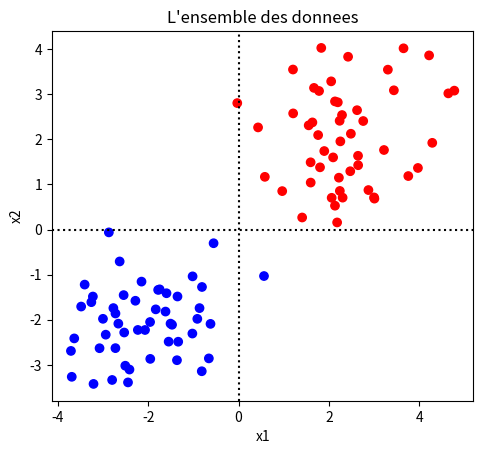

Recreate this plot in Python.
# -*-coding:Latin-1 -*
import matplotlib.pyplot as plt
import numpy as np

# CREATION DE L'ENSEMBLE DES DONNEES (3 classes avec la distribution Gaussienne)
N = 150                                             # la taille de l'ensemble
m1x, m1y, s1 = 1., 10., 1.                          # moyenne (x,y) et largeur (s) de la classe 1
m2x, m2y, s2 = 5., 5., 1.                           # moyenne et largeur de la classe 2
m3x, m3y, s3 = 1., 1., 1.                           # moyenne et largeur de la classe 3

c1x1 = np.random.normal(m1x, s1, int(N/3))               # coordonnees x des points dans la classe 1
c1x2 = np.random.normal(m1y, s1, int(N/3))               # coordonnees y des points

c2x1 = np.random.normal(m2x, s2, int(N/3))               # coordonnees x des points dans la classe 2
c2x2 = np.random.normal(m2y, s2, int(N/3))               # coordonnees y des points

c3x1 = np.random.normal(m3x, s3, int(N/3))               # coordonnees x des points dans la classe 3
c3x2 = np.random.normal(m3y, s3, int(N/3))               # coordonnees y des points

datax1  = np.hstack([c1x1, c2x1, c3x1])             # stocker les coordonees x des deux classes 
datax2  = np.hstack([c1x2, c2x2, c3x2])             # stocker les coordonees y des deux classes

labels = ['r']*int(N/3) + ['g']*int(N/3) + ['b']*int(N/3)    # etiquettes de points dans l'ensemble des donnees
                                                             # 'r' - classe 1, 'g' - classe 2, 'b' - classe 3

#############################################################################################
# modifié

N = 100
c1x1 = np.random.normal(2, 1, int(N/2))
c1x2 = np.random.normal(2, 1, int(N/2))

c2x1 = np.random.normal(-2, 1, int(N/2))
c2x2 = np.random.normal(-2, 1, int(N/2))

datax1  = np.hstack([c1x1, c2x1]) 
datax2  = np.hstack([c1x2, c2x2])  
labels = ['r']*int(N/2) + ['b']*int(N/2)

index  = np.random.permutation(range(N))            # permuter aleatoirement les indices
datax1  = datax1[index]                             # permuter les x    
datax2  = datax2[index]                             # permuter les y
labels  = [labels[i] for i in index]                # permuter les etiquettes 
                                                    # (traitement special car 'labels' est un tableau des objets)

# graphiques
plt.figure(1); plt.clf();              

# l'ensemble des donnees
plt.subplot(111)
plt.scatter( datax1, datax2, c = labels )            # donnees
plt.axhline(0, ls=':', color='k')                    # ligne horizontale pointillee (':') noire ('k')
plt.axvline(0, ls=':', color='k')                    # ligne verticale pointillee (':') noire ('k')
plt.xlabel("x1")
plt.ylabel("x2")
plt.axis('scaled')                                    
plt.title("L'ensemble des donnees")
plt.draw()


plt.show()  